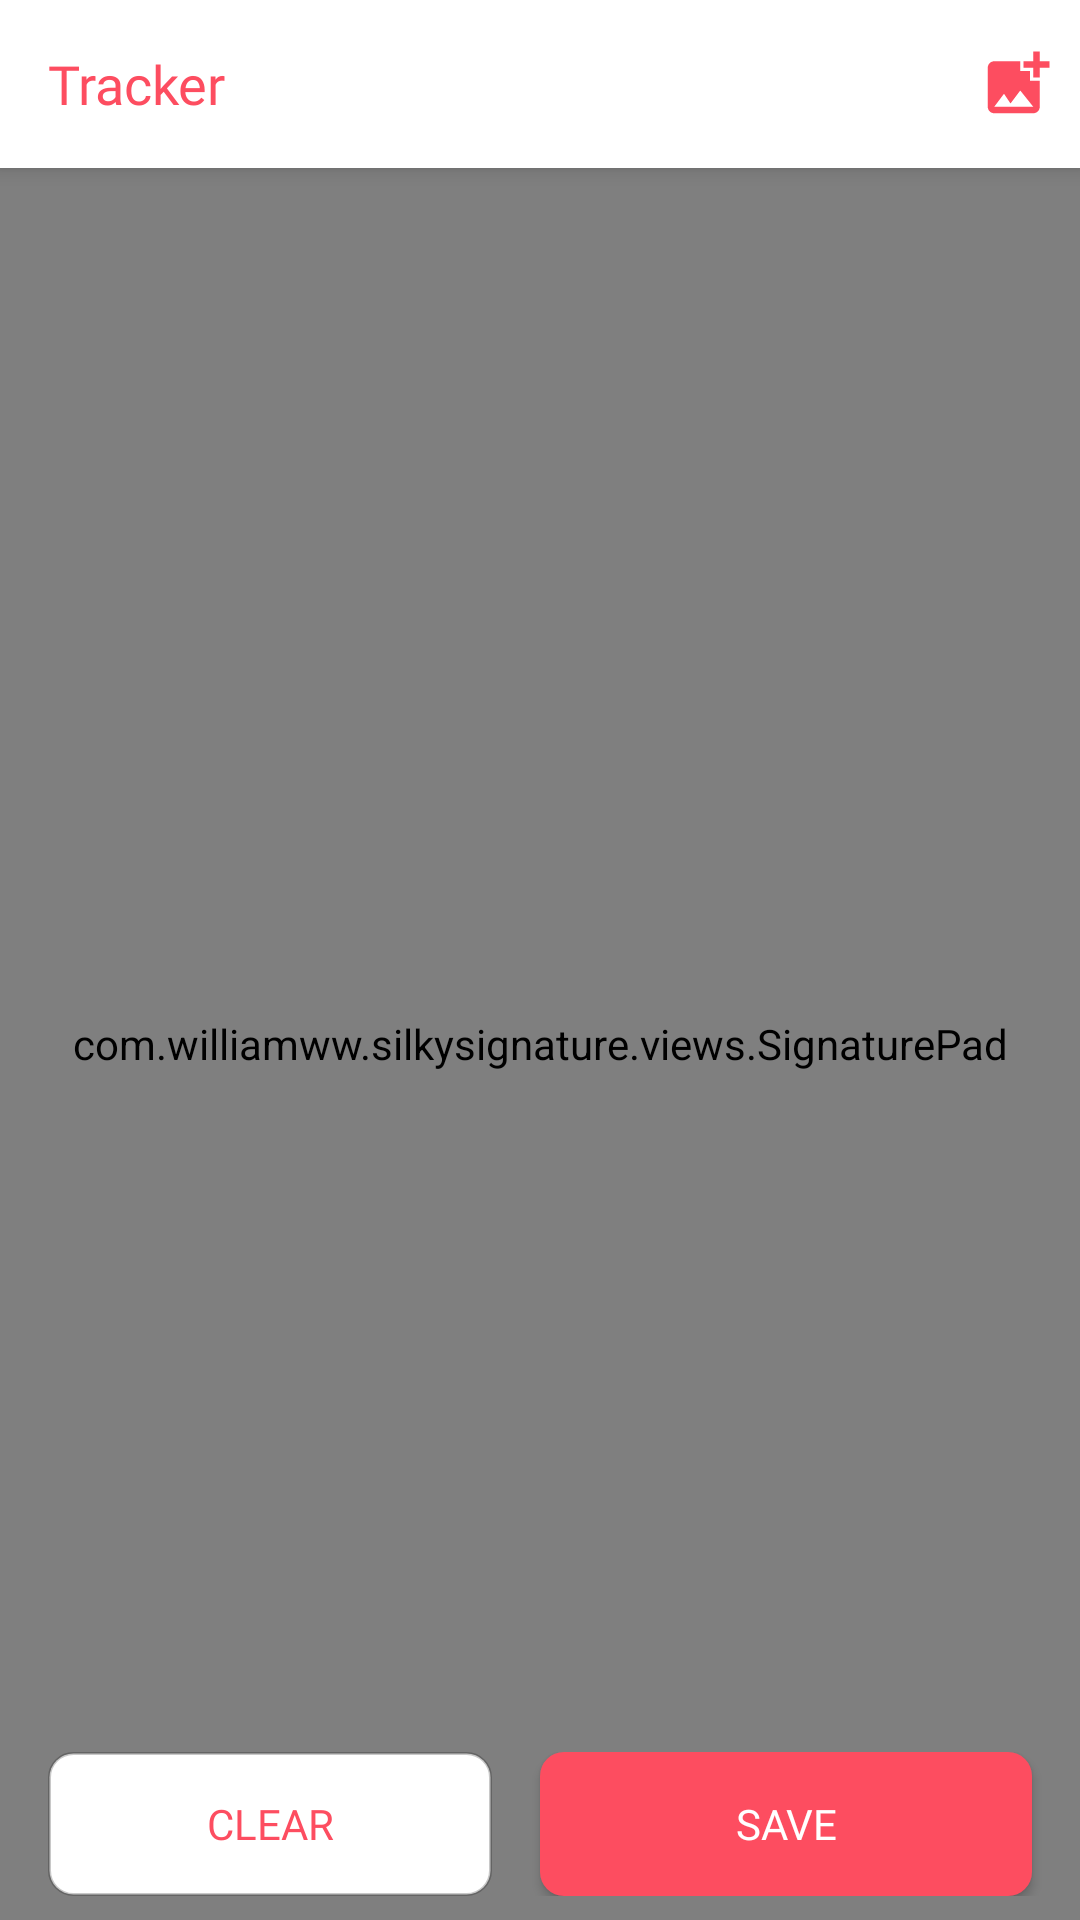

Layout XML and referenced resources for this Android screen:
<!-- AndroidManifest.xml: activity theme AppTheme.NoActionBar -->
<!-- res/layout/activity_main.xml -->
<?xml version="1.0" encoding="utf-8"?>
<androidx.coordinatorlayout.widget.CoordinatorLayout xmlns:android="http://schemas.android.com/apk/res/android"
    xmlns:app="http://schemas.android.com/apk/res-auto"
    xmlns:tools="http://schemas.android.com/tools"
    android:layout_width="match_parent"
    android:layout_height="match_parent"
    tools:context=".ui.MainActivity">

    <com.google.android.material.appbar.AppBarLayout
        android:layout_width="match_parent"
        android:layout_height="wrap_content"
        android:theme="@style/AppTheme.AppBarOverlay">

        <include
            layout="@layout/layout_tool_bar"
            />

    </com.google.android.material.appbar.AppBarLayout>

    <include layout="@layout/content_main" />

    <com.google.android.material.floatingactionbutton.FloatingActionButton
        android:id="@+id/fab"
        android:layout_width="wrap_content"
        android:layout_height="wrap_content"
        android:layout_gravity="bottom|end"
        android:layout_margin="@dimen/fab_margin"
        app:srcCompat="@android:drawable/ic_dialog_email"
        android:layout_marginBottom="@dimen/dim_48"
        android:visibility="gone"
        />

</androidx.coordinatorlayout.widget.CoordinatorLayout>
<!-- res/layout/layout_tool_bar.xml (included above) -->
<?xml version="1.0" encoding="utf-8"?>
<androidx.appcompat.widget.Toolbar xmlns:android="http://schemas.android.com/apk/res/android"
    xmlns:app="http://schemas.android.com/apk/res-auto"
    android:id="@+id/toolbar"
    android:layout_width="match_parent"
    android:layout_height="?attr/actionBarSize"
    android:background="@color/colorPrimary"
    android:elevation="@dimen/dim_4dp"
    android:minHeight="?attr/actionBarSize"
    android:visibility="visible"
    >

    <RelativeLayout
        android:id="@+id/default_view"
        android:layout_width="match_parent"
        android:layout_height="wrap_content"
        android:visibility="visible"
        >

        <androidx.appcompat.widget.AppCompatImageView
            android:id="@+id/tool_back"
            android:layout_width="@dimen/dim_42dp"
            android:layout_height="wrap_content"
            android:layout_alignParentStart="true"
            android:layout_alignParentLeft="true"
            android:background="?attr/selectableItemBackgroundBorderless"
            android:padding="@dimen/dim_8dp"
            android:visibility="gone"
            app:srcCompat="@drawable/ic_baseline_keyboard_backspace_24" />


        <androidx.appcompat.widget.AppCompatTextView
            android:id="@+id/toolbar_title"
            android:layout_width="match_parent"
            android:layout_height="wrap_content"
            android:layout_centerVertical="true"
            android:layout_toLeftOf="@id/icon_view"
            android:layout_toRightOf="@id/tool_back"
            android:ellipsize="end"
            android:fontFamily="@font/roboto_medium"
            android:singleLine="true"
            android:text="@string/app_name"
            android:textColor="@color/color_FD4D60"
            android:textSize="@dimen/dim_18sp"
            android:visibility="visible"
            android:textAppearance="@style/TextAppearance.AppCompat.Medium"
            />

        <LinearLayout
            android:id="@+id/icon_view"
            android:layout_width="wrap_content"
            android:layout_height="wrap_content"
            android:layout_alignParentRight="true"
            android:orientation="horizontal"
            android:gravity="center_vertical"
            >

            <androidx.appcompat.widget.AppCompatImageView
                android:id="@+id/gallary"
                android:layout_width="@dimen/dim_42dp"
                android:layout_height="@dimen/dim_42dp"
                android:background="?attr/selectableItemBackground"
                android:padding="@dimen/dim_8dp"
                android:visibility="visible"
                app:srcCompat="@drawable/ic_baseline_add_photo_alternate_24"
                />


            <androidx.appcompat.widget.AppCompatImageView
                android:id="@+id/map_view"
                android:layout_width="@dimen/dim_42dp"
                android:layout_height="@dimen/dim_42dp"
                android:background="?attr/selectableItemBackgroundBorderless"
                android:padding="@dimen/dim_10dp"
                android:layout_marginTop="@dimen/dim_2dp"
                android:visibility="gone"
                app:srcCompat="@drawable/ic_baseline_map_24"
                />


        </LinearLayout>


    </RelativeLayout>

</androidx.appcompat.widget.Toolbar>
<!-- res/layout/content_main.xml (included above) -->
<?xml version="1.0" encoding="utf-8"?>
<androidx.constraintlayout.widget.ConstraintLayout xmlns:android="http://schemas.android.com/apk/res/android"
    xmlns:app="http://schemas.android.com/apk/res-auto"
    android:layout_width="match_parent"
    android:layout_height="match_parent"
    app:layout_behavior="@string/appbar_scrolling_view_behavior">










    <com.williamww.silkysignature.views.SignaturePad
        xmlns:android="http://schemas.android.com/apk/res/android"
        xmlns:app="http://schemas.android.com/apk/res-auto"
        android:id="@+id/signature_pad"
        android:layout_width="match_parent"
        android:layout_height="match_parent"
        app:penColor="@android:color/black"
        />

    <LinearLayout
        android:layout_width="match_parent"
        android:layout_height="@dimen/dim_48"
        android:id="@+id/bottom_view"
        app:layout_constraintBottom_toBottomOf="parent"
        app:layout_constraintEnd_toEndOf="parent"
        android:orientation="horizontal"
        android:layout_marginBottom="@dimen/dim_8dp"
        >

        <androidx.appcompat.widget.AppCompatButton
            android:id="@+id/clear"
            android:layout_width="match_parent"
            android:layout_height="wrap_content"
            android:layout_marginRight="@dimen/fab_margin"
            android:layout_weight="1"
            android:fontFamily="@font/roboto"
            android:text="@string/clear"
            android:layout_marginLeft="@dimen/dim_16dp"
            android:background="@drawable/clear_view"
            android:textColor="@color/color_FD4D60"
            />

        <androidx.appcompat.widget.AppCompatButton
            android:layout_width="match_parent"
            android:layout_height="wrap_content"
            android:text="@string/save"
            android:layout_weight="1"
            android:layout_marginRight="@dimen/fab_margin"
            android:id="@+id/save"
            android:background="@drawable/button_back"
            android:textColor="@color/white"
            android:fontFamily="@font/roboto_bold"
            />

    </LinearLayout>
</androidx.constraintlayout.widget.ConstraintLayout>
<!-- resources referenced by this layout -->
<resources>
  <color name="colorPrimary">#FFFFFF</color>
  <color name="color_FD4D60">#FD4D60</color>
  <color name="white">#FFFFFF</color>
  <dimen name="dim_10dp">10dp</dimen>
  <dimen name="dim_16dp">16dp</dimen>
  <dimen name="dim_18sp">18sp</dimen>
  <dimen name="dim_2dp">2dp</dimen>
  <dimen name="dim_42dp">42dp</dimen>
  <dimen name="dim_48">48dp</dimen>
  <dimen name="dim_4dp">4dp</dimen>
  <dimen name="dim_8dp">8dp</dimen>
  <dimen name="fab_margin">16dp</dimen>
  <!-- drawable button_back (drawable) -->
  <?xml version="1.0" encoding="utf-8"?>
  <shape xmlns:android="http://schemas.android.com/apk/res/android"
      android:shape="rectangle"
      >
  
      <solid
          android:color="@color/color_FD4D60"
          />
  
      <corners
          android:radius="@dimen/dim_8dp"
          />
  
  </shape>
  <!-- drawable clear_view (drawable) -->
  <?xml version="1.0" encoding="utf-8"?>
  <shape xmlns:android="http://schemas.android.com/apk/res/android"
      android:shape="rectangle"
      >
  
      <solid
          android:color="@color/white"
          />
      <corners
          android:radius="@dimen/dim_8dp"
          />
      <stroke
          android:color="@color/cardview_shadow_start_color"
          android:width="@dimen/dim_1dp"
          />
  
  </shape>
  <!-- drawable ic_baseline_add_photo_alternate_24 (drawable) -->
  <vector xmlns:android="http://schemas.android.com/apk/res/android"
      android:width="24dp"
      android:height="24dp"
      android:viewportWidth="24"
      android:viewportHeight="24"
      android:tint="@color/color_FD4D60">
    <path
        android:fillColor="@android:color/white"
        android:pathData="M19,7v2.99s-1.99,0.01 -2,0L17,7h-3s0.01,-1.99 0,-2h3L17,2h2v3h3v2h-3zM16,11L16,8h-3L13,5L5,5c-1.1,0 -2,0.9 -2,2v12c0,1.1 0.9,2 2,2h12c1.1,0 2,-0.9 2,-2v-8h-3zM5,19l3,-4 2,3 3,-4 4,5L5,19z"/>
  </vector>
  <string name="app_name">Tracker</string>
  <string name="clear">Clear</string>
  <string name="save">Save</string>
  <style name="AppTheme.AppBarOverlay" parent="ThemeOverlay.AppCompat.Dark.ActionBar" />
  <style name="AppTheme.NoActionBar">
          <item name="windowActionBar">false</item>
          <item name="windowNoTitle">true</item>
      </style>
  <dimen name="dim_1dp">1dp</dimen>
</resources>
